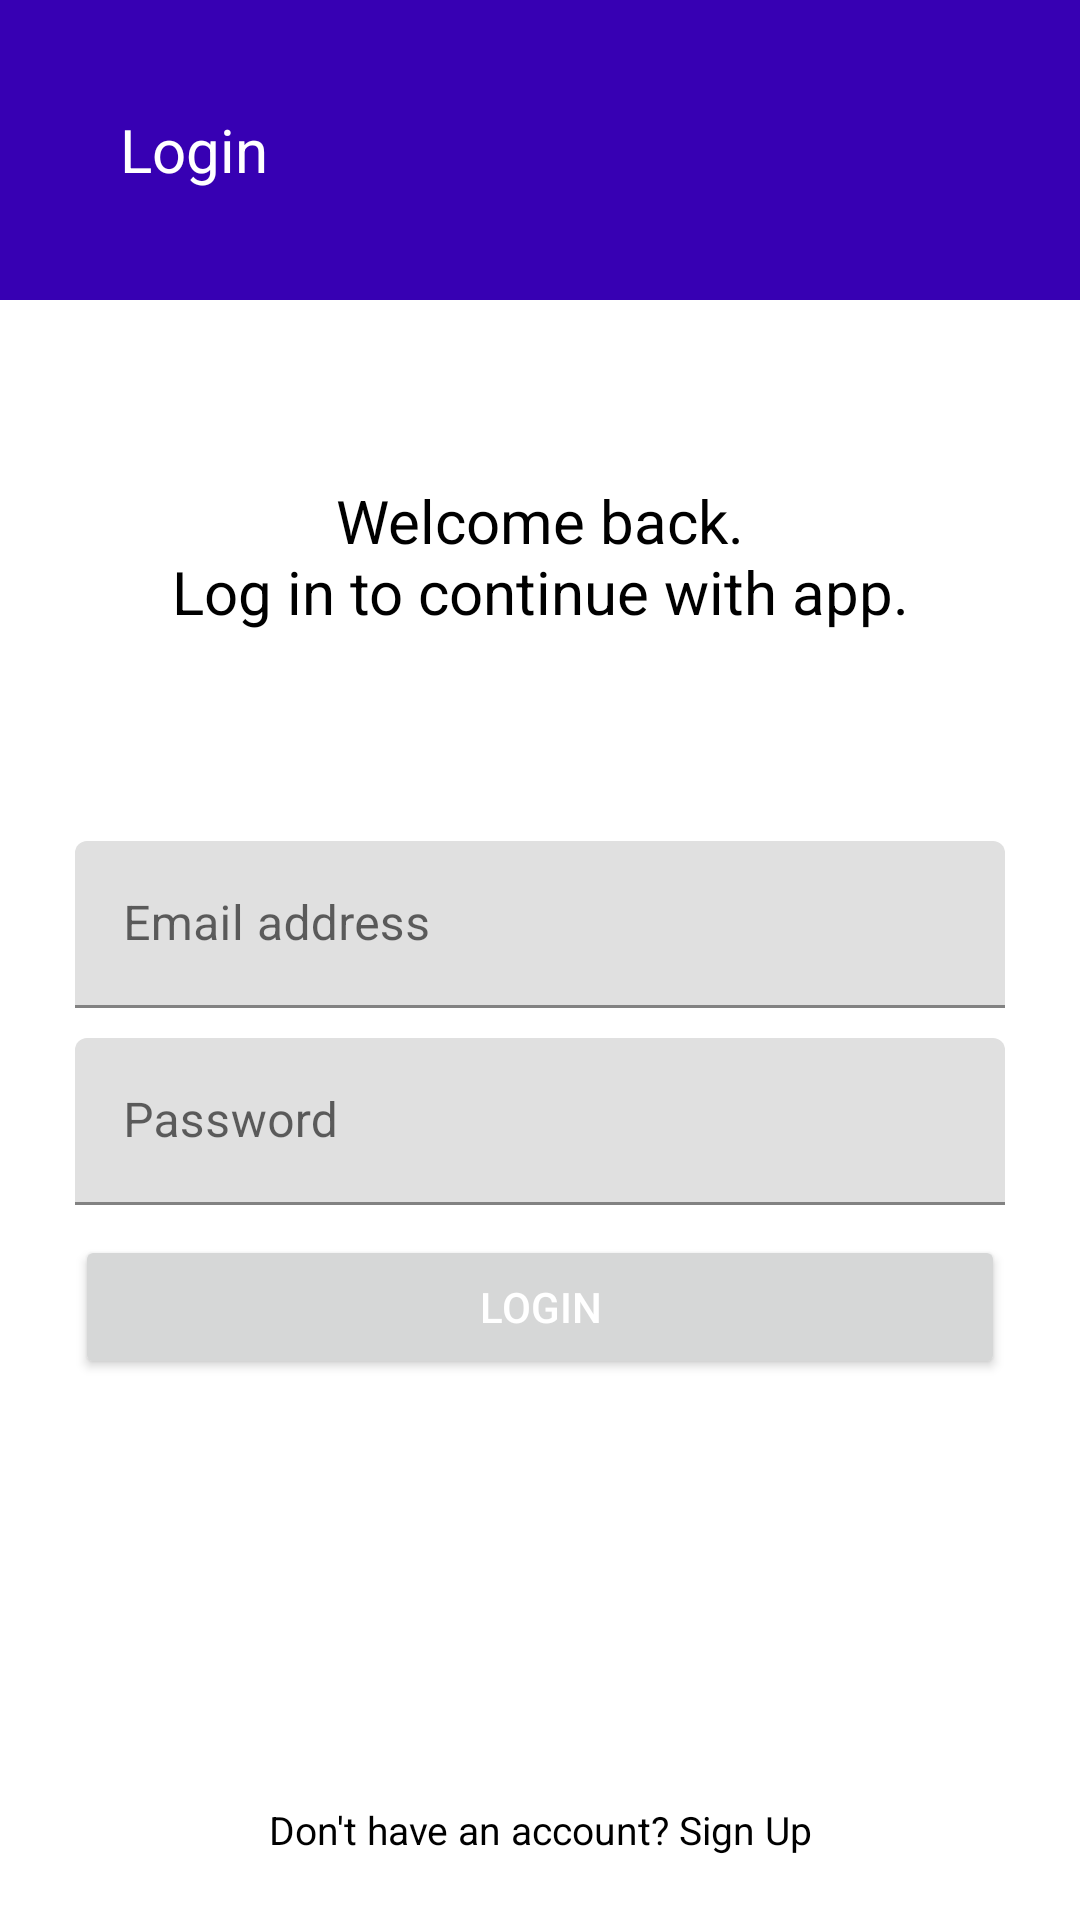

Write the Android layout XML for this screen, with the resource values it uses.
<!-- AndroidManifest.xml: application theme Theme.Favqs -->
<!-- res/layout/fragment_login.xml -->
<androidx.constraintlayout.widget.ConstraintLayout xmlns:android="http://schemas.android.com/apk/res/android"
    xmlns:app="http://schemas.android.com/apk/res-auto"
    android:layout_width="match_parent"
    android:layout_height="match_parent"
    android:background="#FFFFFF">

    <TextView
        android:id="@+id/login_text_view"
        android:layout_width="0dp"
        android:layout_height="100dp"
        android:background="@color/purple_700"
        android:gravity="center_vertical"
        android:paddingStart="40dp"
        android:text="@string/login"
        android:textColor="#FFFFFF"
        android:textSize="20sp"
        app:layout_constraintEnd_toEndOf="parent"
        app:layout_constraintStart_toStartOf="parent"
        app:layout_constraintTop_toTopOf="parent" />


    <ScrollView
        android:layout_width="0dp"
        android:layout_height="0dp"
        android:fillViewport="true"
        android:scrollbars="none"
        app:layout_constraintBottom_toBottomOf="parent"
        app:layout_constraintLeft_toLeftOf="parent"
        app:layout_constraintRight_toRightOf="parent"
        app:layout_constraintTop_toBottomOf="@+id/login_text_view">

        <androidx.constraintlayout.widget.ConstraintLayout
            android:layout_width="match_parent"
            android:layout_height="wrap_content">

            <TextView
                android:id="@+id/welcome_back_log_in_text_view"
                android:layout_width="295dp"
                android:layout_height="wrap_content"
                android:layout_marginTop="60dp"
                android:gravity="center"
                android:text="@string/welcome_message"
                android:textColor="@color/black"
                android:textSize="20sp"
                app:layout_constraintLeft_toLeftOf="parent"
                app:layout_constraintRight_toRightOf="parent"
                app:layout_constraintTop_toTopOf="parent" />


            <com.google.android.material.textfield.TextInputLayout
                android:id="@+id/email_input_layout"
                android:layout_width="0dp"
                android:layout_height="wrap_content"
                android:layout_marginStart="25dp"
                android:layout_marginEnd="25dp"
                android:hint="@string/email_address"
                app:layout_constraintBottom_toTopOf="@+id/password_input_layout"
                app:layout_constraintEnd_toEndOf="parent"
                app:layout_constraintHorizontal_bias="0.5"
                app:layout_constraintStart_toStartOf="parent"
                app:layout_constraintTop_toTopOf="parent"
                app:layout_constraintVertical_chainStyle="packed">

                <com.google.android.material.textfield.TextInputEditText
                    android:id="@+id/email_et"
                    android:layout_width="match_parent"
                    android:layout_height="wrap_content"
                    android:maxLength="100"
                    android:inputType="textEmailAddress"
                    android:textColor="@color/black" />

            </com.google.android.material.textfield.TextInputLayout>

            <com.google.android.material.textfield.TextInputLayout
                android:id="@+id/password_input_layout"
                android:layout_width="0dp"
                android:layout_height="wrap_content"
                android:layout_marginStart="25dp"
                android:layout_marginTop="10dp"
                android:layout_marginEnd="25dp"
                android:hint="@string/password"
                app:layout_constraintBottom_toTopOf="@+id/login_btn"
                app:layout_constraintEnd_toEndOf="parent"
                app:layout_constraintHorizontal_bias="0.5"
                app:layout_constraintStart_toStartOf="parent"
                app:layout_constraintTop_toBottomOf="@+id/email_input_layout">

                <com.google.android.material.textfield.TextInputEditText
                    android:id="@+id/password_et"
                    android:maxLength="20"
                    android:layout_width="match_parent"
                    android:layout_height="wrap_content"
                    android:inputType="textPassword"
                    android:textColor="@color/black" />

            </com.google.android.material.textfield.TextInputLayout>

            <Button
                android:id="@+id/login_btn"
                android:layout_width="0dp"
                android:layout_height="wrap_content"
                android:layout_marginStart="25dp"
                android:layout_marginTop="10dp"
                android:layout_marginEnd="25dp"
                android:text="@string/login"
                app:layout_constraintBottom_toBottomOf="parent"
                app:layout_constraintEnd_toEndOf="parent"
                app:layout_constraintHorizontal_bias="0.5"
                app:layout_constraintStart_toStartOf="parent"
                app:layout_constraintTop_toBottomOf="@+id/password_input_layout" />

            <ProgressBar
                android:id="@+id/progress_bar"
                android:layout_width="wrap_content"
                android:layout_height="wrap_content"
                android:visibility="gone"
                app:layout_constraintBottom_toBottomOf="@+id/signup_btn"
                app:layout_constraintEnd_toEndOf="parent"
                app:layout_constraintStart_toStartOf="parent"
                app:layout_constraintTop_toTopOf="parent" />


            <TextView
                android:id="@+id/signup_btn"
                android:layout_width="193dp"
                android:layout_height="20dp"
                android:layout_marginBottom="20dp"
                android:gravity="center"
                android:text="@string/no_account_signup"
                android:textColor="@color/black"
                android:textSize="13sp"
                app:layout_constraintBottom_toBottomOf="parent"
                app:layout_constraintLeft_toLeftOf="parent"
                app:layout_constraintRight_toRightOf="parent" />
        </androidx.constraintlayout.widget.ConstraintLayout>
    </ScrollView>

</androidx.constraintlayout.widget.ConstraintLayout>
<!-- resources referenced by this layout -->
<resources>
  <color name="black">#FF000000</color>
  <color name="purple_700">#FF3700B3</color>
  <string name="email_address">Email address</string>
  <string name="login">Login</string>
  <string name="no_account_signup">Don\'t have an account? Sign Up</string>
  <string name="password">Password</string>
  <string name="welcome_message">Welcome back.\nLog in to continue with app.</string>
  <style name="Theme.Favqs" parent="Theme.MaterialComponents.DayNight.NoActionBar">
          
          <item name="colorPrimary">@color/purple_500</item>
          <item name="colorPrimaryVariant">@color/purple_700</item>
          <item name="colorOnPrimary">@color/white</item>
          
          <item name="colorSecondary">@color/teal_200</item>
          <item name="colorSecondaryVariant">@color/teal_700</item>
          <item name="colorOnSecondary">@color/black</item>
          
          <item name="android:statusBarColor" tools:targetApi="l">?attr/colorPrimaryVariant</item>
          
          <item name="android:windowIsTranslucent">true</item>
          <item name="android:textColorPrimary">@color/white</item>
      </style>
  <color name="purple_500">#FF6200EE</color>
  <color name="white">#FFFFFFFF</color>
  <color name="teal_200">#FF03DAC5</color>
  <color name="teal_700">#FF018786</color>
</resources>
